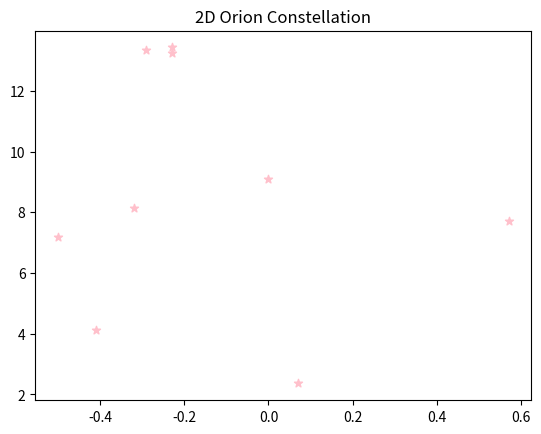

Python code for this plot: (Note: this script raises an exception after producing the figure.)

# coding: utf-8

# ## Project: Visualizing the Orion Constellation
# 
# [redacted]
# 
# As a researcher on the Hayden Planetarium team, you are in charge of visualizing the Orion constellation in 3D using the Matplotlib function `.scatter()`. To learn more about the `.scatter()` you can see the Matplotlib documentation [here](https://matplotlib.org/api/_as_gen/matplotlib.pyplot.scatter.html). 
# 
# You will create a rotate-able visualization of the position of the Orion's stars and get a better sense of their actual positions. To achieve this, you will be mapping real data from outer space that maps the position of the stars in the sky
# 
# The goal of the project is to understand spatial perspective. Once you visualize Orion in both 2D and 3D, you will be able to see the difference in the constellation shape humans see from earth versus the actual position of the stars that make up this constellation. 
# 
# <img src="https://upload.wikimedia.org/wikipedia/commons/9/91/Orion_constellation_with_star_labels.jpg" alt="Orion" style="width: 400px;"/>
# 
# 

# ## 1. Set-Up
# The following set-up is new and specific to the project. It is very similar to the way you have imported Matplotlib in previous lessons.
# 
# + Add `%matplotlib notebook` in the cell below. This is a new statement that you may not have seen before. It will allow you to be able to rotate your visualization in this jupyter notebook.
# 
# + We will be using a subset of Matplotlib: `matplotlib.pyplot`. Import the subset as you have been importing it in previous lessons: `from matplotlib import pyplot as plt`
# 
# 
# + In order to see our 3D visualization, we also need to add this new line after we import Matplotlib:
# `from mpl_toolkits.mplot3d import Axes3D`
# 

# In[22]:


get_ipython().run_line_magic('matplotlib', 'notebook')
from matplotlib import pyplot as plt
from mpl_toolkits.mplot3d import Axes3D


# ## 2. Get familiar with real data
# 
# Astronomers describe a star's position in the sky by using a pair of angles: declination and right ascension. Declination is similar to longitude, but it is projected on the celestian fear. Right ascension is known as the "hour angle" because it accounts for time of day and earth's rotaiton. Both angles are relative to the celestial equator. You can learn more about star position [here](https://en.wikipedia.org/wiki/Star_position).
# 
# The `x`, `y`, and `z` lists below are composed of the x, y, z coordinates for each star in the collection of stars that make up the Orion constellation as documented in a paper by Nottingham Trent Univesity on "The Orion constellation as an installation" found [here](https://arxiv.org/ftp/arxiv/papers/1110/1110.3469.pdf).
# 
# Spend some time looking at `x`, `y`, and `z`, does each fall within a range?

# In[23]:


# Orion
x = [-0.41, 0.57, 0.07, 0.00, -0.29, -0.32,-0.50,-0.23, -0.23]
y = [4.12, 7.71, 2.36, 9.10, 13.35, 8.13, 7.19, 13.25,13.43]
z = [2.06, 0.84, 1.56, 2.07, 2.36, 1.72, 0.66, 1.25,1.38]


# ## 3. Create a 2D Visualization
# 
# Before we visualize the stars in 3D, let's get a sense of what they look like in 2D. 
# 
# Create a figure for the 2d plot and save it to a variable name `fig`. (hint: `plt.figure()`)
# 
# Add your subplot `.add_subplot()` as the single subplot, with `1,1,1`.(hint: `add_subplot(1,1,1)`)
# 
# Use the scatter [function](https://matplotlib.org/api/_as_gen/matplotlib.pyplot.scatter.html) to visualize your `x` and `y` coordinates. (hint: `.scatter(x,y)`)
# 
# Render your visualization. (hint: `plt.show()`)
# 
# Does the 2D visualization look like the Orion constellation we see in the night sky? Do you recognize its shape in 2D? There is a curve to the sky, and this is a flat visualization, but we will visualize it in 3D in the next step to get a better sense of the actual star positions. 

# In[24]:


fig = plt.figure()
plt.subplot(1, 1, 1)
plt.scatter(x, y, marker="*", color="pink")
plt.title("2D Orion Constellation", Color="maroon")
plt.show()


# ## 4. Create a 3D Visualization
# 
# Create a figure for the 3D plot and save it to a variable name `fig_3d`. (hint: `plt.figure()`)
# 
# 
# Since this will be a 3D projection, we want to make to tell Matplotlib this will be a 3D plot.  
# 
# To add a 3D projection, you must include a the projection argument. It would look like this:
# ```py
# projection="3d"
# ```
# 
# Add your subplot with `.add_subplot()` as the single subplot `1,1,1` and specify your `projection` as `3d`:
# 
# `fig_3d.add_subplot(1,1,1,projection="3d")`)
# 
# Since this visualization will be in 3D, we will need our third dimension. In this case, our `z` coordinate. 
# 
# Create a new variable `constellation3d` and call the scatter [function](https://matplotlib.org/api/_as_gen/matplotlib.pyplot.scatter.html) with your `x`, `y` and `z` coordinates. 
# 
# Include `z` just as you have been including the other two axes. (hint: `.scatter(x,y,z)`)
# 
# Render your visualization. (hint `plt.show()`.)
# 

# In[25]:


fig_3D = plt.figure()
plt.subplot(1, 1, 1, projection="3d")
constellation3d = plt.scatter(x, y, z, marker="*", color="green")
plt.title("3D Orion Constellation", color="teal")
plt.show()


# ## 5. Rotate and explore
# 
# Use your mouse to click and drag the 3D visualization in the previous step. This will rotate the scatter plot. As you rotate, can you see Orion from different angles? 
# 
# Note: The on and off button that appears above the 3D scatter plot allows you to toggle rotation of your 3D visualization in your notebook.
# 
# Take your time, rotate around! Remember, this will never look exactly like the Orion we see from Earth. The visualization does not curve as the night sky does.
# There is beauty in the new understanding of Earthly perspective! We see the shape of the warrior Orion because of Earth's location in the universe and the location of the stars in that constellation.
# 
# Feel free to map more stars by looking up other celestial x, y, z coordinates [here](http://www.stellar-database.com/).
# 
